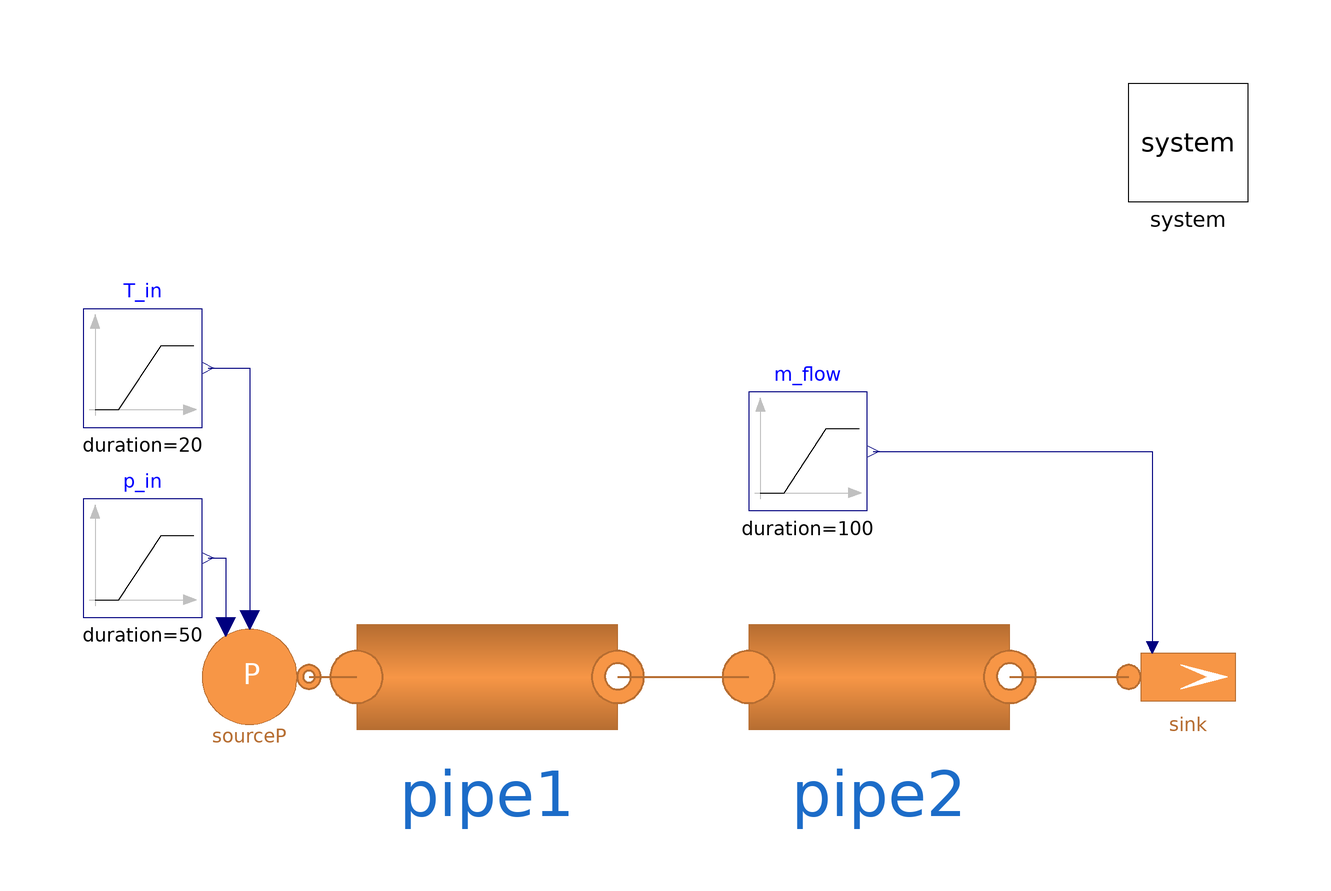

Above is the diagram view of the following Modelica model: its components placed by their Placement annotations and its connect equations drawn as lines.

model Test2PipesInSeries_A "Base test model of a two pipes (Flow1DFV) in series with a pressure source & mass flowrate sink"
  extends Modelica.Icons.Example;
  replaceable model Medium =
      MultiEnergySystem.H2GasFacility.Media.RealGases.NG6_H2_Papay                        constrainedby
    MultiEnergySystem.H2GasFacility.Media.BaseClasses.PartialMixture;
  parameter Boolean useEnergyDemand = false;
  parameter Boolean massFractionDynamicBalance = false;
  parameter Boolean constantFrictionFactor = true;
  parameter Boolean computeInertialTerm = false;
  parameter DistrictHeatingNetwork.Choices.Pipe.HCtypes hctype = DistrictHeatingNetwork.Choices.Pipe.HCtypes.Downstream;
  parameter Types.MassFraction Xref[:] = H2GasFacility.Data.MassMolFractionData.NG_Cheli.X "Nominal mass fraction";
  parameter Types.MassFlowRate m_flow_start = Pipe.pipe1.m_flow_start "Initial mass flowrate in the sink";
  parameter Integer n = 3 "Number of volumes in Flow1DFV";
  parameter Types.Pressure pin_start = Pipe.pipe1.pin_start "Initial pressure at the inlet";
  parameter Types.Temperature Tin_start = Pipe.pipe1.Tin_start "Initial temperature at the inlet";
  parameter Types.Length kappa = 0.045e-3;
  parameter Types.MassFraction X_start[7] = H2GasFacility.Data.MassMolFractionData.NG_Cheli.X;
  parameter DistrictHeatingNetwork.Choices.Pipe.Momentum momentum = DistrictHeatingNetwork.Choices.Pipe.Momentum.MediumPressure;
  // Components
  H2GasFacility.Sources.SourcePressure sourceP(redeclare model Medium = Medium, T0(displayUnit = "K") = 293.15, X0 = Xref, p0 = pin_start, use_in_T0 = true, use_in_p0 = true) annotation (
    Placement(visible = true, transformation(origin = {-68, 0}, extent = {{-10, -10}, {10, 10}}, rotation = 0)));
  H2GasFacility.Sources.SinkMassFlow sink(G = 0, redeclare model Medium = Medium, T0(displayUnit = "K") = 293.15, X0 = Xref, m_flow0 = m_flow_start, p0 = 48000, pin_start = 48000, use_in_m_flow0 = true) annotation (
    Placement(visible = true, transformation(origin = {90, 0}, extent = {{-10, -10}, {10, 10}}, rotation = 0)));
  inner MultiEnergySystem.System system(initOpt = MultiEnergySystem.DistrictHeatingNetwork.Choices.Init.Options.steadyState) annotation (
    Placement(visible = true, transformation(origin = {90, 90}, extent = {{-10, -10}, {10, 10}}, rotation = 0)));
  Modelica.Blocks.Sources.Ramp m_flow(duration = 100, height = -m_flow_start*2.5, offset = m_flow_start, startTime = 50) annotation (
    Placement(visible = true, transformation(origin = {26, 38}, extent = {{-10, -10}, {10, 10}}, rotation = 0)));
  Modelica.Blocks.Sources.Ramp T_in(duration = 20, height = 0, offset = 15 + 273.15, startTime = 150) annotation (
    Placement(visible = true, transformation(origin = {-86, 52}, extent = {{-10, -10}, {10, 10}}, rotation = 0)));
  Modelica.Blocks.Sources.Ramp p_in(duration = 50, height = 1000*0, offset = pin_start, startTime = 200) annotation (
    Placement(visible = true, transformation(origin = {-86, 20}, extent = {{-10, -10}, {10, 10}}, rotation = 0)));
  MultiEnergySystem.H2GasFacility.Components.Pipes.Round1DFV pipe1(Di = Pipe.pipe1.Di, L = Pipe.pipe1.L,
    massFractionDynamicBalance=massFractionDynamicBalance,
    hctype=hctype,                                                                                       redeclare
      model Medium =                                                                                                              Medium, Tin_start = Pipe.pipe1.Tin_start, Tout_start = Pipe.pipe1.Tout_start, X_start = X_start, allowFlowReversal = true,
    constantFrictionFactor=constantFrictionFactor,                                                                                                                                                                                                        hin_start = Pipe.pipe1.hin_start, k = Pipe.pipe1.k, kappa = kappa, kc = 1, m_flow_start = Pipe.pipe1.m_flow_start, momentum = momentum, n = n, pin_start = Pipe.pipe1.pin_start, pout_start = Pipe.pipe1.pout_start, rho_nom = Pipe.pipe1.rho_nom) annotation (
    Placement(visible = true, transformation(origin = {-28, 2.22045e-16}, extent = {{-22, -22}, {22, 22}}, rotation = 0)));
  MultiEnergySystem.H2GasFacility.Components.Pipes.Round1DFV pipe2(Di = Pipe.pipe1.Di, L = Pipe.pipe1.L,
    massFractionDynamicBalance=massFractionDynamicBalance,
    hctype=hctype,                                                                                       redeclare
      model Medium =                                                                                                              Medium, Tin_start = Pipe.pipe1.Tin_start, Tout_start = Pipe.pipe1.Tout_start, X_start = X_start, allowFlowReversal = true,
    constantFrictionFactor=constantFrictionFactor,                                                                                                                                                                                                       hin_start = Pipe.pipe1.hin_start, k = Pipe.pipe1.k, kappa = kappa, kc = 1, m_flow_start = Pipe.pipe1.m_flow_start, momentum = momentum, n = n, pin_start = Pipe.pipe1.pin_start, pout_start = Pipe.pipe1.pout_start, rho_nom = Pipe.pipe1.rho_nom) annotation (
    Placement(visible = true, transformation(origin = {38, 0}, extent = {{-22, -22}, {22, 22}}, rotation = 0)));
equation
  connect(m_flow.y, sink.in_m_flow0) annotation (
    Line(points = {{37, 38}, {84, 38}, {84, 5}}, color = {0, 0, 127}));
  connect(p_in.y, sourceP.in_p0) annotation (
    Line(points = {{-75, 20}, {-72, 20}, {-72, 8.4}}, color = {0, 0, 127}));
  connect(T_in.y, sourceP.in_T0) annotation (
    Line(points = {{-75, 52}, {-68, 52}, {-68, 9.6}}, color = {0, 0, 127}));
  connect(sourceP.outlet, pipe1.inlet) annotation (
    Line(points = {{-58, 0}, {-50, 0}}, color = {182, 109, 49}, thickness = 0.5));
  connect(pipe1.outlet, pipe2.inlet) annotation (
    Line(points = {{-6, 0}, {16, 0}}, color = {182, 109, 49}, thickness = 0.5));
  connect(pipe2.outlet, sink.inlet) annotation (
    Line(points = {{60, 0}, {80, 0}}, color = {182, 109, 49}, thickness = 0.5));
  annotation (
    experiment(StopTime = 250, Interval = 0.0350035, Tolerance = 1e-07, __Dymola_Algorithm = "Dassl"));
end Test2PipesInSeries_A;